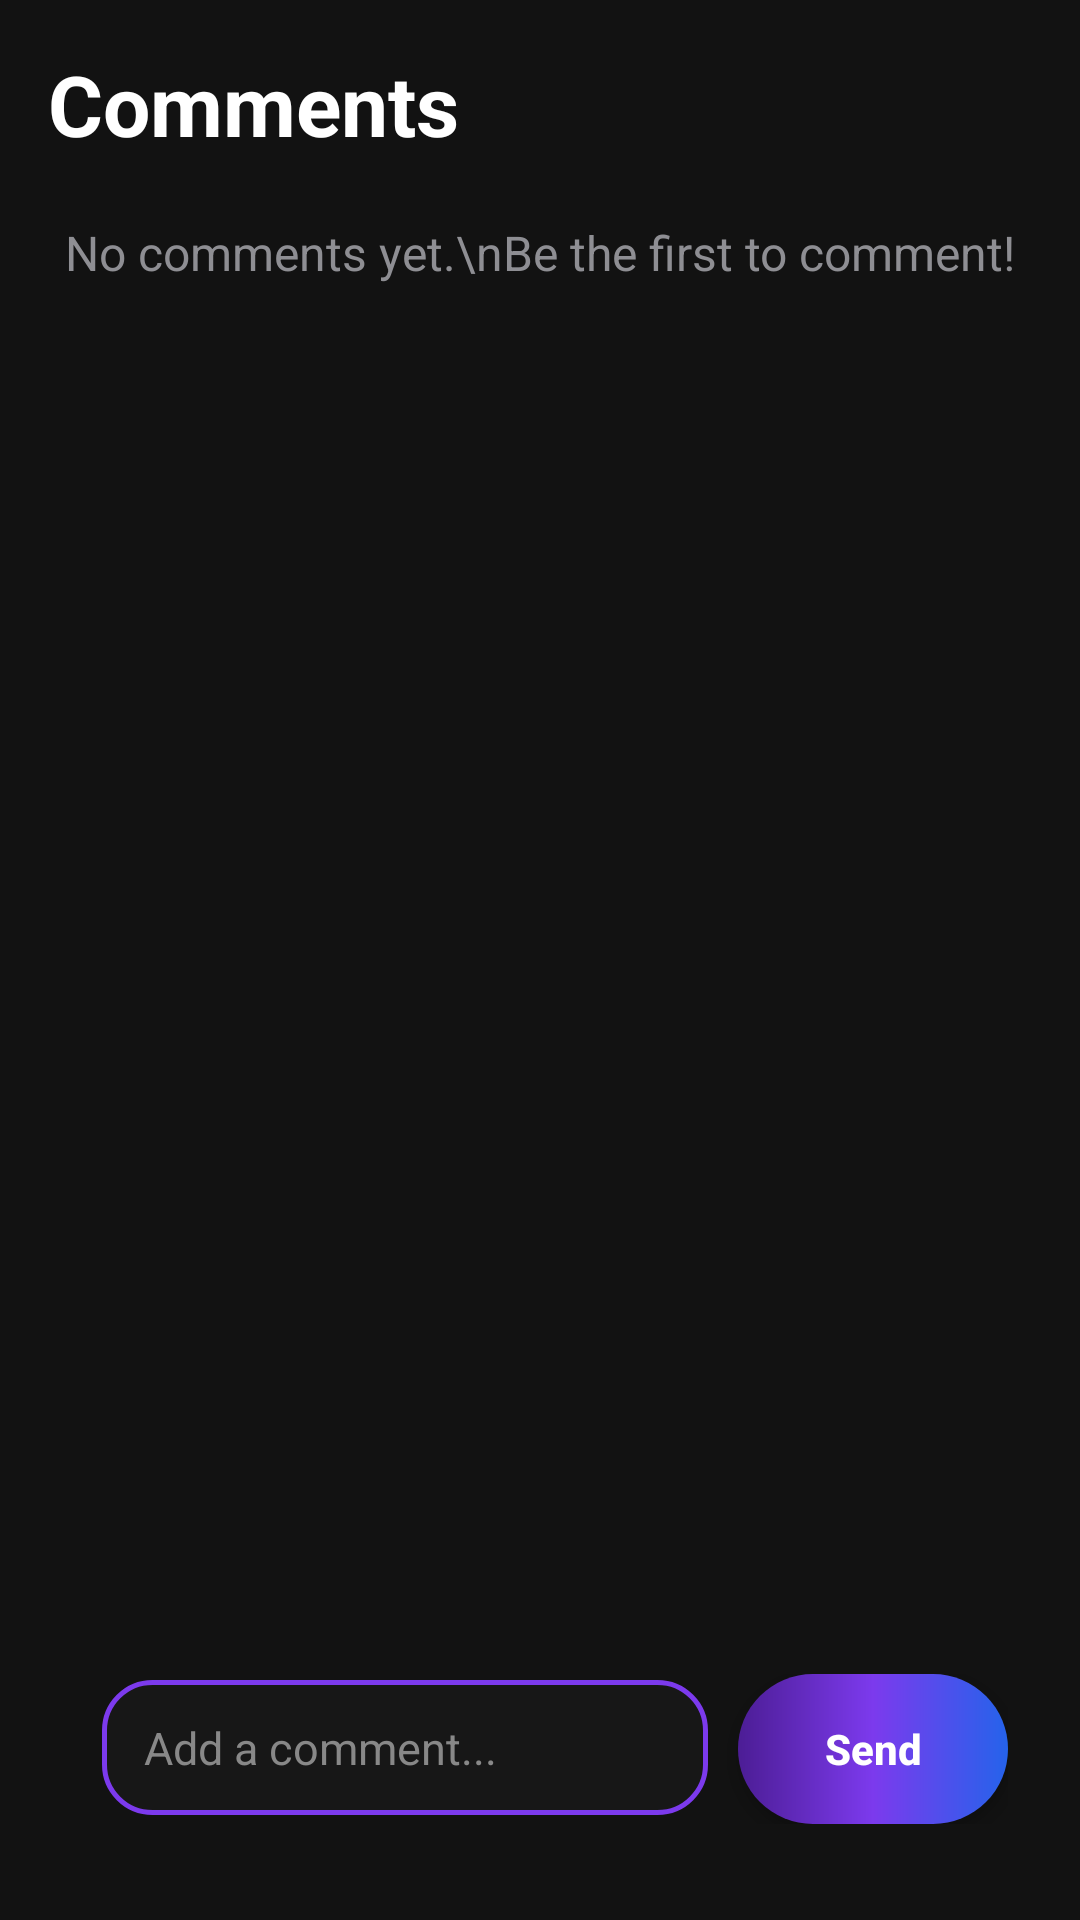

This screen was rendered from an Android layout file. Write that file and the resources it references.
<!-- AndroidManifest.xml: application theme Theme.Trendora -->
<!-- res/layout/comment_bottom_sheet.xml -->
<?xml version="1.0" encoding="utf-8"?>
<LinearLayout xmlns:android="http://schemas.android.com/apk/res/android"
    android:layout_width="match_parent"
    android:layout_height="match_parent"
    android:background="#121212"
    android:orientation="vertical"
    android:padding="16dp">

    <TextView
        android:layout_width="wrap_content"
        android:layout_height="wrap_content"
        android:text="Comments"
        android:textStyle="bold"
        android:textSize="28sp"
        android:textColor="#FFFFFF"/>

    <TextView
        android:id="@+id/txtNoComments"
        android:layout_width="match_parent"
        android:layout_height="wrap_content"
        android:layout_marginTop="20dp"
        android:gravity="center"
        android:text="No comments yet.\nBe the first to comment!"
        android:textColor="#8E8E93"
        android:textSize="16sp"/>

    <androidx.recyclerview.widget.RecyclerView
        android:id="@+id/commentRecycler"
        android:layout_width="match_parent"
        android:layout_height="0dp"
        android:layout_weight="1"/>

    <LinearLayout
        android:layout_width="match_parent"
        android:layout_height="wrap_content"
        android:orientation="horizontal"
        android:paddingTop="10dp"
        android:paddingBottom="16dp"
        android:paddingStart="8dp"
        android:paddingEnd="8dp">

        <EditText
            android:id="@+id/etComment"
            android:layout_width="0dp"
            android:layout_height="45dp"
            android:layout_weight="1"
            android:layout_marginStart="10dp"
            android:layout_marginEnd="10dp"
            android:background="@drawable/edit_text_bg"
            android:hint="Add a comment..."
            android:textColorHint="#888888"
            android:textColor="#FFFFFF"
            android:textSize="15sp"
            android:paddingStart="14dp"
            android:paddingEnd="14dp"
            android:singleLine="true"/>

        <androidx.appcompat.widget.AppCompatButton
            android:id="@+id/btnSend"
            android:layout_width="90dp"
            android:layout_height="50dp"
            android:background="@drawable/save_button_bg"
            android:text="Send"
            android:textAllCaps="false"
            android:textColor="#FFFFFF"
            android:textStyle="bold"/>

    </LinearLayout>

</LinearLayout>
<!-- resources referenced by this layout -->
<resources>
  <!-- drawable edit_text_bg (drawable) -->
  <?xml version="1.0" encoding="utf-8"?>
  <shape xmlns:android="http://schemas.android.com/apk/res/android">
  
      <solid android:color="#171717"/>
  
      <stroke
          android:width="1.5dp"
          android:color="#7C3AED"/>
  
      <corners android:radius="16dp"/>
  
  </shape>
  <!-- drawable save_button_bg (drawable) -->
  <?xml version="1.0" encoding="utf-8"?>
  <shape xmlns:android="http://schemas.android.com/apk/res/android">
  
      <gradient
          android:startColor="#4C1D95"
          android:centerColor="#7C3AED"
          android:endColor="#2563EB"
          android:angle="0"/>
  
      <corners android:radius="25dp"/>
  
  </shape>
  <style name="Theme.Trendora" parent="Base.Theme.Trendora" />
  <style name="Base.Theme.Trendora" parent="Theme.Material3.DayNight.NoActionBar">
          
          
      </style>
</resources>
